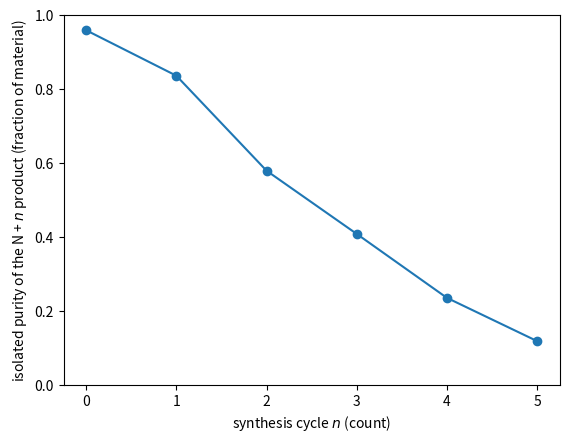

Python code for this plot: (Note: this script raises an exception after producing the figure.)
import math
import matplotlib.pyplot as plt


cycle = [0, 1, 2, 3, 4, 5]
purity = [0.959, 0.836, 0.579, 0.408, 0.235, 0.118]
q0 = purity[0]

plt.plot(cycle, purity, "o-")
plt.xlabel("synthesis cycle $n$ (count)")
plt.ylabel("isolated purity of the N + $n$ product (fraction of material)")
plt.ylim(0, 1)
plt.show()


A_LCG = 1664525
C_LCG = 1013904223
M_LCG = 2 ** 32


def lcg(state, a, c, m):
    """The next state of a linear congruential generator: s_{i+1} = (a * s_i + c) mod m."""
    return (a * state + c) % m


def uniforms(k, seed):
    """A list of k numbers on [0, 1): the generator run k times from the seed, each state divided by m."""
    out = [0.0] * k
    state = seed
    for i in range(k):
        state = lcg(state, A_LCG, C_LCG, M_LCG)
        out[i] = state / M_LCG
    return out


def position_of_min(values):
    """The position of the smallest value in the list."""
    best = 0
    for i in range(len(values)):
        if values[i] < values[best]:
            best = i
    return best


def simulate(n_cycles, p, n_molecules=10000, seed=8):
    """The length reached by each of n_molecules molecules after n_cycles couplings, each succeeding with probability p."""
    rs = uniforms(n_molecules * n_cycles, seed)
    lengths = [0] * n_molecules
    # ⭐⭐⭐ Your code here ⭐⭐⭐
    return lengths


lengths = simulate(5, 0.74)
full_length = sum(1 for length in lengths if length == 5) / len(lengths)


assert len(lengths) == 10000, "1 length per molecule"
assert max(lengths) == 5 and min(lengths) >= 0, "a molecule gains between 0 and 5 bases in 5 cycles"
assert 0.20 < full_length < 0.25, "near 0.74 ** 5 = 0.222"
print("ok  full-length fraction after 5 cycles at p = 0.74:", round(full_length, 4), "  against 0.74 ** 5 =", round(0.74 ** 5, 4))


counts = [0] * 6
for length in lengths:
    counts[length] = counts[length] + 1
fractions = [c / len(lengths) for c in counts]

plt.bar(range(6), fractions)
plt.xlabel("bases added after 5 cycles (count)")
plt.ylabel("molecules (fraction)")
plt.show()


def yield_model(n, p, q0=q0):
    """The fraction of material still full length after n cycles at a per-cycle efficiency p."""
    return q0 * p ** n


p_test = 0.74
sim = []
for n in cycle:
    lengths_n = simulate(n, p_test, seed=8 + n) if n > 0 else [0] * 10000
    sim.append(sum(1 for length in lengths_n if length == n) / len(lengths_n))

plt.plot(cycle, sim, "o", label="simulated")
plt.plot(cycle, [yield_model(n, p_test) / q0 for n in cycle], "-", label="$p^{\\,n}$")
plt.xlabel("synthesis cycle $n$ (count)")
plt.ylabel("full-length product (fraction of molecules)")
plt.legend()
plt.show()


SIGMA = 0.02                                      # the assumed measurement scale on a purity, in fraction of material


def gaussian(x, mu, sigma):
    """The Gaussian density at x, for a mean mu and a standard deviation sigma."""
    return math.exp(-(x - mu) ** 2 / (2 * sigma ** 2)) / (sigma * math.sqrt(2 * math.pi))


def likelihood(p):
    """p(data | p): the product over the cycles of the Gaussian density at each measured purity."""
    # ⭐⭐⭐ Your code here ⭐⭐⭐
    pass


def nll(p):
    """Minus the log of the likelihood: the same score written as a sum, which stays in a readable range."""
    # ⭐⭐⭐ Your code here ⭐⭐⭐
    pass


grid = [0.5 + 0.001 * i for i in range(451)]
scores = [0.0] * len(grid)
# ⭐⭐⭐ Your code here ⭐⭐⭐
p_hat = grid[position_of_min(scores)]


assert abs(nll(0.74) + math.log(likelihood(0.74))) < 1e-9, "the 2 scores are the same score"
assert 0.72 < p_hat < 0.76, "the efficiency the 6 purities prefer"
print("ok  p_hat", round(p_hat, 3), "  NLL at p_hat", round(nll(p_hat), 2), "  likelihood at p_hat", format(likelihood(p_hat), ".3e"))


plt.plot(grid, scores)
plt.axvline(p_hat, ls="--")
plt.xlabel("per-cycle efficiency $p$ (dimensionless)")
plt.ylabel("negative log-likelihood (dimensionless)")
plt.show()


plt.plot(cycle, purity, "o", label="measured")
plt.plot(cycle, [yield_model(n, p_hat) for n in cycle], "-",
         label=f"$q_0 p^n$, $\\hat p$ = {p_hat:.2f}")
plt.xlabel("synthesis cycle $n$ (count)")
plt.ylabel("isolated purity of the N + $n$ product (fraction of material)")
plt.ylim(0, 1)
plt.legend()
plt.show()


resid = [purity[n] - yield_model(n, p_hat) for n in cycle]

plt.axhline(0, color="k", lw=0.8)
plt.plot(cycle, resid, "o-")
plt.xlabel("synthesis cycle $n$ (count)")
plt.ylabel("measured $-$ predicted purity (fraction of material)")
plt.show()

print("residuals:", [round(r, 3) for r in resid])


h = 0.01
# ⭐⭐⭐ Your code here ⭐⭐⭐


assert curvature > 0, "a minimum curves upwards"
assert 0.003 < se_p < 0.012, "a few parts in a thousand on the efficiency"
print("ok  p_hat", round(p_hat, 3), "+/-", round(se_p, 4), "  curvature", round(curvature, 1))


near = [p_hat - 6 * se_p + 12 * se_p * i / 200 for i in range(201)]

plt.plot(near, [nll(p) for p in near], label="NLL")
plt.plot(near, [nll(p_hat) + 0.5 * curvature * (p - p_hat) ** 2 for p in near], "--",
         label="parabola from the curvature")
plt.axvspan(p_hat - se_p, p_hat + se_p, alpha=0.2)
plt.xlabel("per-cycle efficiency $p$ (dimensionless)")
plt.ylabel("negative log-likelihood (dimensionless)")
plt.legend()
plt.show()


low = [yield_model(n, p_hat - se_p) for n in cycle]
high = [yield_model(n, p_hat + se_p) for n in cycle]

plt.plot(cycle, purity, "o", label="measured")
plt.plot(cycle, [yield_model(n, p_hat) for n in cycle], "-",
         label=f"$\\hat p$ = {p_hat:.3f} $\\pm$ {se_p:.3f}")
plt.fill_between(cycle, low, high, alpha=0.3)
plt.xlabel("synthesis cycle $n$ (count)")
plt.ylabel("isolated purity of the N + $n$ product (fraction of material)")
plt.ylim(0, 1)
plt.legend()
plt.show()


def yield_model2(n, p, lam, q0=q0):
    """The fraction still full length after n cycles when cycle k couples at p * lam ** k."""
    q = q0
    for k in range(n):
        q = q * p * lam ** k
    return q


def nll2(p, lam):
    """Section 5's score, for the 2-parameter model."""
    score = 0.0
    for n in cycle:
        score = score - math.log(gaussian(purity[n], yield_model2(n, p, lam), SIGMA))
    return score


ps = [0.70 + 0.00125 * i for i in range(201)]    # 0.700 to 0.950
lams = [0.80 + 0.001 * i for i in range(201)]    # 0.800 to 1.000
surface = [[nll2(p, lam) for p in ps] for lam in lams]

best = min(min(row) for row in surface)
for i, row in enumerate(surface):
    if best in row:
        lam_hat, p2_hat = lams[i], ps[row.index(best)]

print("p_hat", round(p2_hat, 4), " lam_hat", round(lam_hat, 4), " NLL", round(best, 2),
      " against NLL", round(nll(p_hat), 2), "for the constant-p model")


plt.contourf(ps, lams, surface, levels=[best + d for d in (0, 1, 2, 5, 10, 20, 50, 100, 200, 500)])
plt.plot(p2_hat, lam_hat, "r+", ms=12)
plt.xlabel("initial efficiency $p$ (dimensionless)")
plt.ylabel("decay per cycle $\\lambda$ (dimensionless)")
plt.colorbar(label="negative log-likelihood (dimensionless)")
plt.show()


plt.plot(cycle, purity, "o", label="measured")
plt.plot(cycle, [yield_model(n, p_hat) for n in cycle], "-", label="constant $p$")
plt.plot(cycle, [yield_model2(n, p2_hat, lam_hat) for n in cycle], "-", label="decaying $p$")
plt.xlabel("synthesis cycle $n$ (count)")
plt.ylabel("isolated purity of the N + $n$ product (fraction of material)")
plt.ylim(0, 1)
plt.legend()
plt.show()
